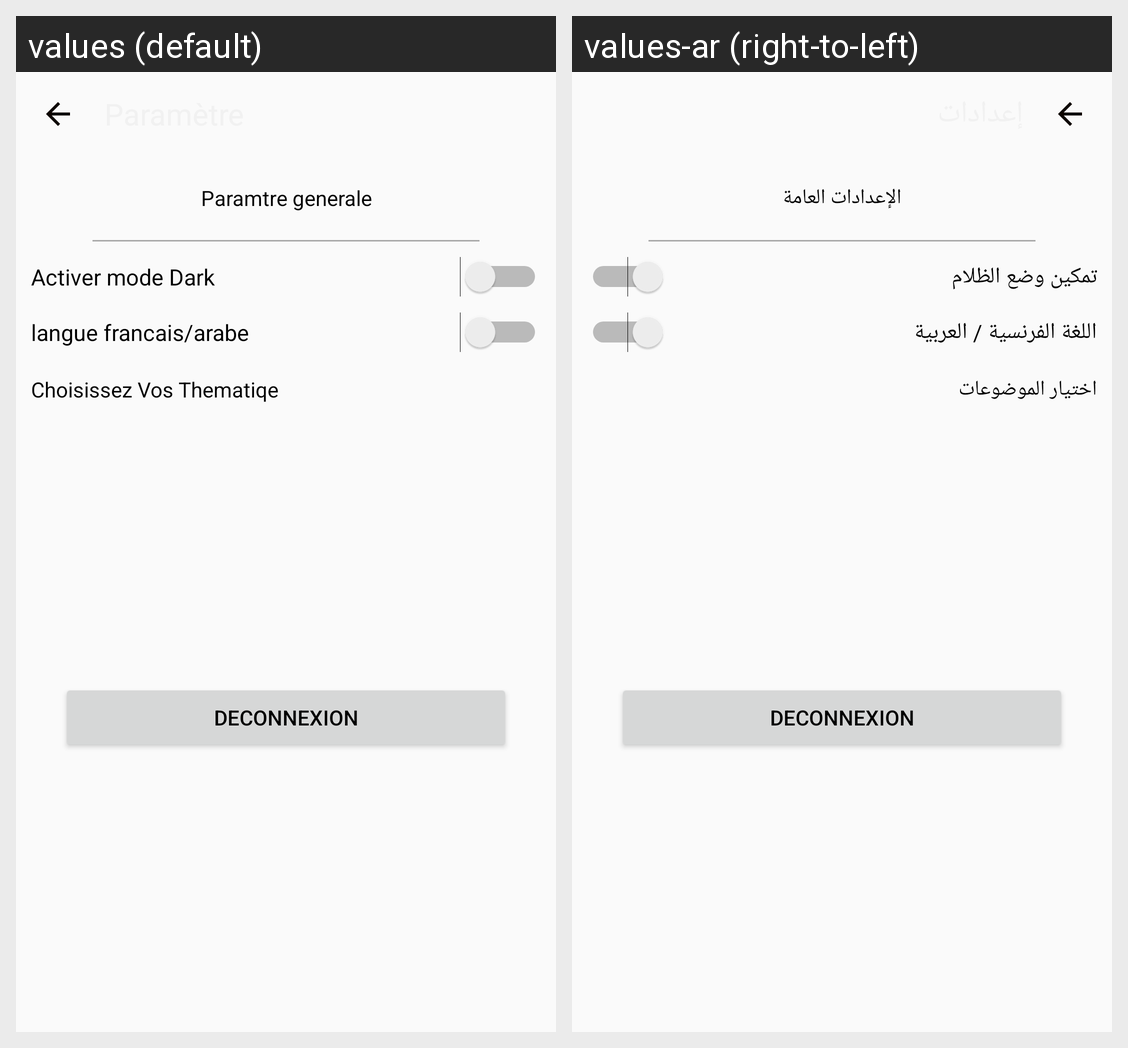

The same Android screen rendered under two of its app's locales, left to right. List the strings drawn on it with the default value and each locale's translation.
Android screen res/layout/activity_setting.xml rendered under 2 locales, left to right: values (default), values-ar (right-to-left). Device: Nexus 5 (rendered at 1080×1920; each locale shown at half size, 540×960, under a caption strip naming it); theme AppTheme.
Strings drawn on this screen, with the default value and each locale's value (text and hints the layout hard-codes, and strings that could not be matched under every locale, appear in the picture but are not listed):

paramtre_generale
  values: Paramtre generale
  values-ar: الإعدادات العامة

enable_dark_theme
  values: Activer mode Dark
  values-ar: تمكين وضع الظلام

langue_francais_arabe
  values: langue francais/arabe
  values-ar: اللغة الفرنسية / العربية

choisissez_vos_thematiqe
  values: Choisissez Vos Thematiqe
  values-ar: اختيار الموضوعات

deconnexion
  values: Deconnexion
  values-ar: Deconnexion  [not translated; the default value is used]
